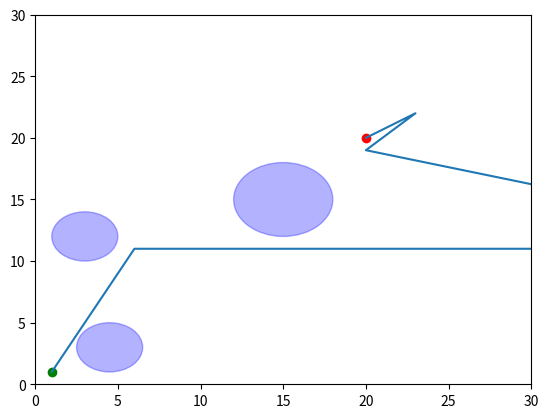

The matplotlib source for this figure:
#paraboloidic
import numpy as np
import matplotlib.pyplot as plt

start = np.array([1, 1])
goal = np.array([20, 20])

obstacles = {(4.5, 3) : 2, (3, 12) : 2, (15, 15) : 3}

ka = 10  
kr = 10000
q_star = 10000000000

def gradient_potential(x, y, goal, obstacles):
    grad_x = ka * (x - goal[0]) 
    grad_y = ka * (y - goal[1])  

    
    for centre, r in obstacles.items():
        dist_to_obs = np.sqrt((x - centre[0]) ** 2 + (y - centre[1]) ** 2)
        if dist_to_obs <= (r + q_star):
            grad_x += kr * (1/q_star - 1/dist_to_obs) * (x - centre[0]) / dist_to_obs**3
            grad_y += kr * (1/q_star - 1/dist_to_obs) * (y - centre[1]) / dist_to_obs**3

    return -grad_x, -grad_y


path = []
current_position = np.array([1, 1])
learning_rate = 0.1
for i in range(1000):
    path.append(current_position.copy())
    grad_x, grad_y = gradient_potential(current_position[0], current_position[1], goal, obstacles)
    
    current_position[0] += learning_rate * grad_x 
    current_position[1] += learning_rate * grad_y 

    if current_position [0] == goal[0] and current_position [1] == goal[1]:
        path.append(current_position.copy())
        break


path = np.array(path)
print(path)

plt.figure()
plt.xlim(0, 30)
plt.ylim(0, 30)

plt.plot(start[0], start[1], 'go')
plt.plot(goal[0], goal[1], 'ro')

for centre, radius in obstacles.items():
    circle = plt.Circle(centre, radius, color='b', alpha=0.3)
    plt.gca().add_patch(circle)

plt.plot(path[:, 0], path[:, 1])

plt.show()